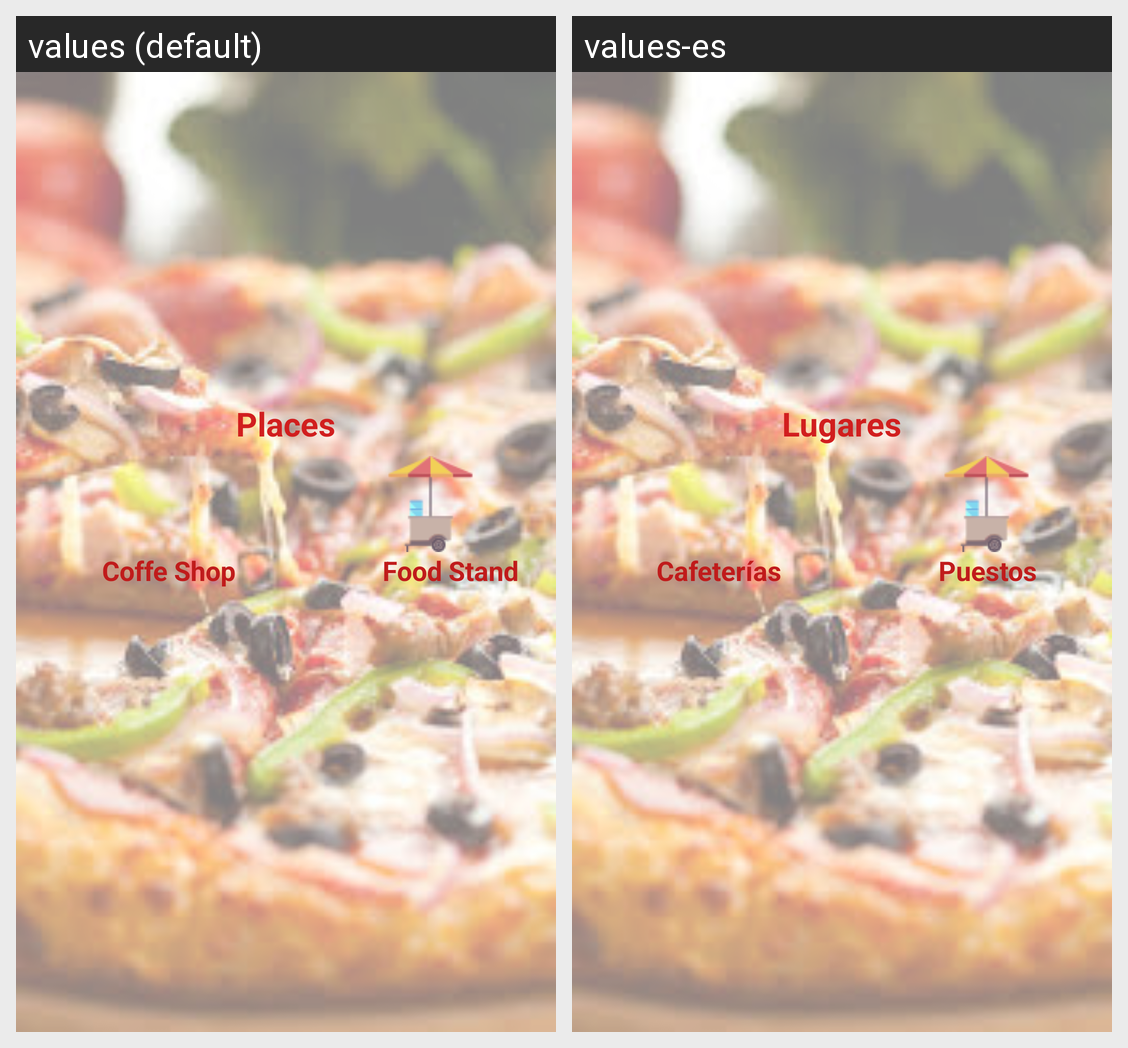

Locale-by-locale string values for the Android screen shown in this grid:
Android screen res/layout/fragment_tipo_rest_main.xml rendered under 2 locales, left to right: values (default), values-es. Device: Nexus 5 (rendered at 1080×1920; each locale shown at half size, 540×960, under a caption strip naming it); theme AppTheme.
Strings drawn on this screen, with the default value and each locale's value (text and hints the layout hard-codes, and strings that could not be matched under every locale, appear in the picture but are not listed):

coffeShop
  values: Coffe Shop
  values-es: Cafeterías

foodStand
  values: Food Stand
  values-es: Puestos

Places
  values: Places
  values-es: Lugares
